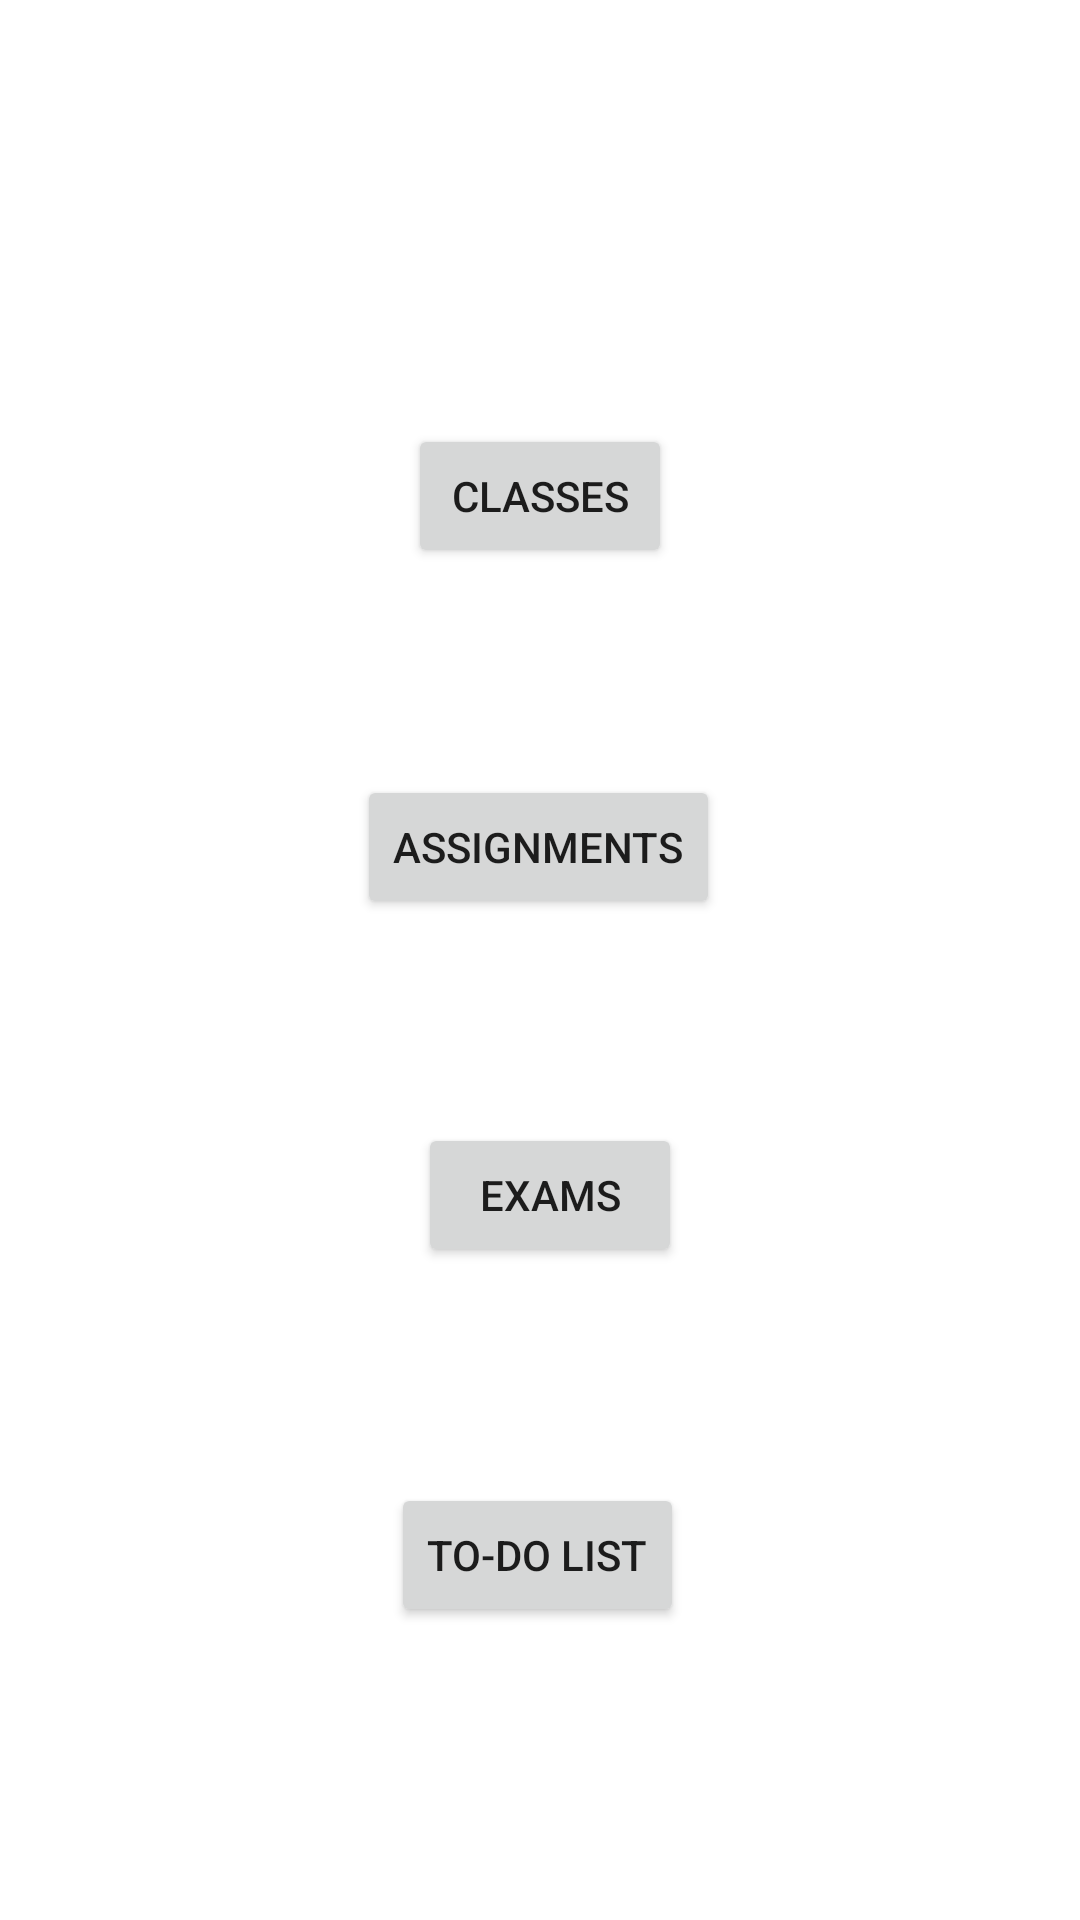

The Android layout XML behind this screen, and the referenced resources:
<!-- AndroidManifest.xml: application theme Theme.Team51Project1 -->
<!-- res/layout/fragment_home.xml -->
<?xml version="1.0" encoding="utf-8"?>
<androidx.constraintlayout.widget.ConstraintLayout xmlns:android="http://schemas.android.com/apk/res/android"
    xmlns:app="http://schemas.android.com/apk/res-auto"
    xmlns:tools="http://schemas.android.com/tools"
    android:layout_width="match_parent"
    android:layout_height="match_parent"
    tools:context=".ui.home.HomeFragment">

    <TextView
        android:id="@+id/text_home"
        android:layout_width="match_parent"
        android:layout_height="wrap_content"
        android:layout_marginStart="8dp"
        android:layout_marginTop="8dp"
        android:layout_marginEnd="8dp"
        android:textAlignment="center"
        android:textSize="35sp"
        android:textColor="@color/black"
        app:layout_constraintBottom_toBottomOf="parent"
        app:layout_constraintEnd_toEndOf="parent"
        app:layout_constraintHorizontal_bias="0.0"
        app:layout_constraintStart_toStartOf="parent"
        app:layout_constraintTop_toTopOf="parent"
        app:layout_constraintVertical_bias="0.063" />

    <Button
        android:id="@+id/classButton"
        android:layout_width="wrap_content"
        android:layout_height="wrap_content"
        android:layout_marginStart="158dp"
        android:layout_marginTop="51dp"
        android:layout_marginEnd="158dp"
        android:layout_marginBottom="69dp"
        android:text="Classes"
        app:layout_constraintBottom_toTopOf="@+id/assignmentsButton"
        app:layout_constraintEnd_toEndOf="parent"
        app:layout_constraintStart_toStartOf="parent"
        app:layout_constraintTop_toBottomOf="@+id/text_home" />

    <Button
        android:id="@+id/assignmentsButton"
        android:layout_width="wrap_content"
        android:layout_height="wrap_content"
        android:layout_marginStart="158dp"
        android:layout_marginEnd="158dp"
        android:layout_marginBottom="68dp"
        android:text="Assignments"
        app:layout_constraintBottom_toTopOf="@+id/examsButton"
        app:layout_constraintEnd_toEndOf="parent"
        app:layout_constraintHorizontal_bias="0.51"
        app:layout_constraintStart_toStartOf="parent"
        app:layout_constraintTop_toBottomOf="@+id/classButton" />

    <Button
        android:id="@+id/examsButton"
        android:layout_width="wrap_content"
        android:layout_height="wrap_content"
        android:layout_marginStart="158dp"
        android:layout_marginEnd="158dp"
        android:layout_marginBottom="72dp"
        android:text="Exams"
        app:layout_constraintBottom_toTopOf="@+id/todolistButton"
        app:layout_constraintEnd_toEndOf="parent"
        app:layout_constraintHorizontal_bias="0.428"
        app:layout_constraintStart_toStartOf="parent"
        app:layout_constraintTop_toBottomOf="@+id/assignmentsButton" />

    <Button
        android:id="@+id/todolistButton"
        android:layout_width="wrap_content"
        android:layout_height="wrap_content"
        android:layout_marginStart="158dp"
        android:layout_marginEnd="158dp"
        android:layout_marginBottom="99dp"
        android:text="To-Do List"
        app:layout_constraintBottom_toBottomOf="parent"
        app:layout_constraintEnd_toEndOf="parent"
        app:layout_constraintHorizontal_bias="0.521"
        app:layout_constraintStart_toStartOf="parent"
        app:layout_constraintTop_toBottomOf="@+id/examsButton" />
</androidx.constraintlayout.widget.ConstraintLayout>
<!-- resources referenced by this layout -->
<resources>
  <color name="black">#FF000000</color>
  <style name="Theme.Team51Project1" parent="Theme.MaterialComponents.DayNight.DarkActionBar">
          
          <item name="colorPrimary">@color/purple_500</item>
          <item name="colorPrimaryVariant">@color/purple_700</item>
          <item name="colorOnPrimary">@color/white</item>
          
          <item name="colorSecondary">@color/teal_200</item>
          <item name="colorSecondaryVariant">@color/teal_700</item>
          <item name="colorOnSecondary">@color/black</item>
          
          <item name="android:statusBarColor">?attr/colorPrimaryVariant</item>
          
      </style>
  <color name="purple_500">#FF6200EE</color>
  <color name="purple_700">#FF3700B3</color>
  <color name="white">#FFFFFFFF</color>
  <color name="teal_200">#FF03DAC5</color>
  <color name="teal_700">#FF018786</color>
</resources>
